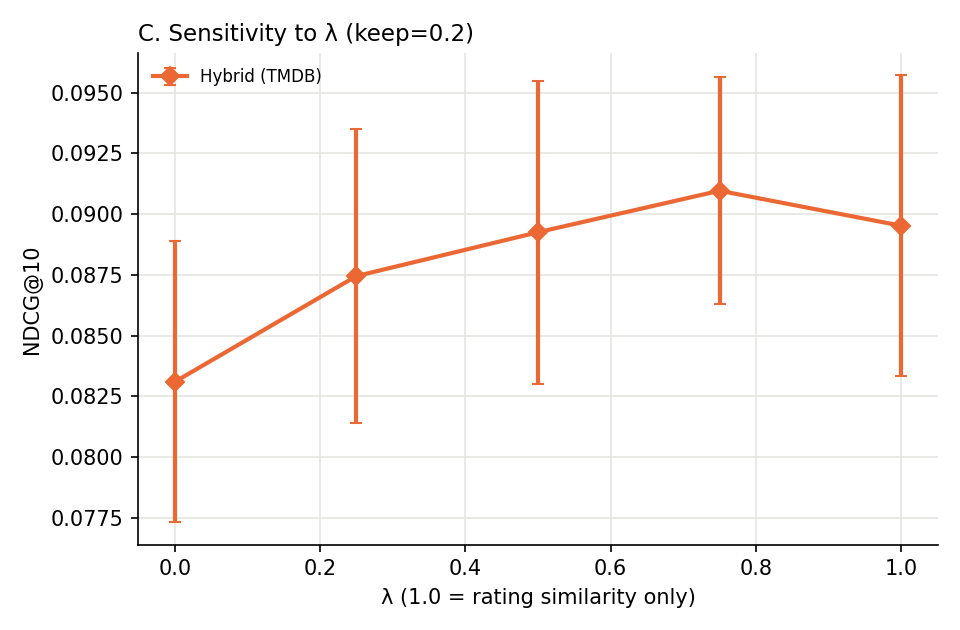

The data file committed next to this chart (first rows):
seed, lambda, method, precision@10, recall@10, ndcg@10, coverage, n_eval_users, seconds
0, 0.0, Hybrid (TMDB), 0.06945, 0.07339, 0.08967, 0.05543, 599, 0.15
0, 0.25, Hybrid (TMDB), 0.07346, 0.08068, 0.0944, 0.05008, 599, 0.17
0, 0.5, Hybrid (TMDB), 0.07429, 0.08268, 0.09629, 0.04648, 599, 0.15
0, 0.75, Hybrid (TMDB), 0.07362, 0.08241, 0.09619, 0.04432, 599, 0.16
0, 1.0, Hybrid (TMDB), 0.07429, 0.08634, 0.09624, 0.04453, 599, 0.17
1, 0.0, Hybrid (TMDB), 0.0602, 0.06705, 0.07881, 0.05522, 603, 0.17
1, 0.25, Hybrid (TMDB), 0.06202, 0.06819, 0.08337, 0.04864, 603, 0.16
1, 0.5, Hybrid (TMDB), 0.06766, 0.07375, 0.08703, 0.04319, 603, 0.16
1, 0.75, Hybrid (TMDB), 0.07081, 0.07283, 0.08943, 0.04247, 603, 0.15
1, 1.0, Hybrid (TMDB), 0.06998, 0.07675, 0.08825, 0.04247, 603, 0.16
2, 0.0, Hybrid (TMDB), 0.06288, 0.06555, 0.0808, 0.05821, 598, 0.15
2, 0.25, Hybrid (TMDB), 0.06538, 0.06925, 0.08457, 0.05276, 598, 0.15
2, 0.5, Hybrid (TMDB), 0.06438, 0.0684, 0.08443, 0.04607, 598, 0.15
2, 0.75, Hybrid (TMDB), 0.06789, 0.071, 0.08726, 0.04319, 598, 0.17
2, 1.0, Hybrid (TMDB), 0.06605, 0.06899, 0.08406, 0.04186, 598, 0.15
